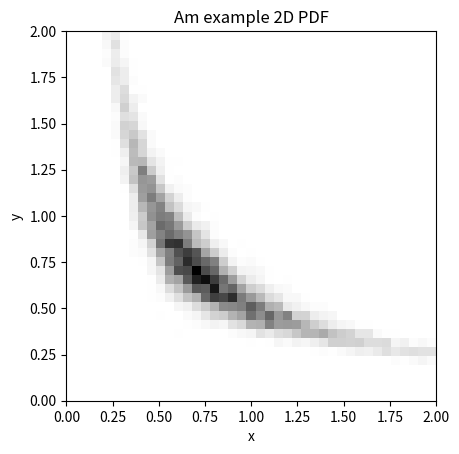
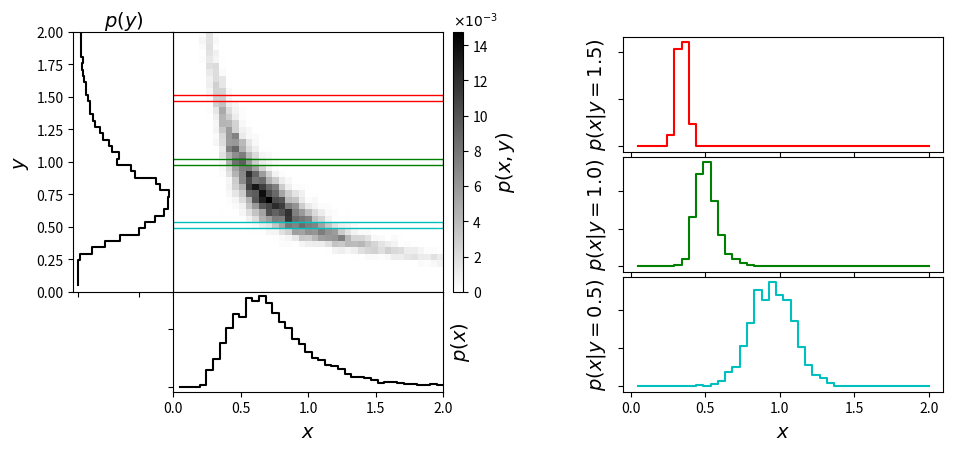
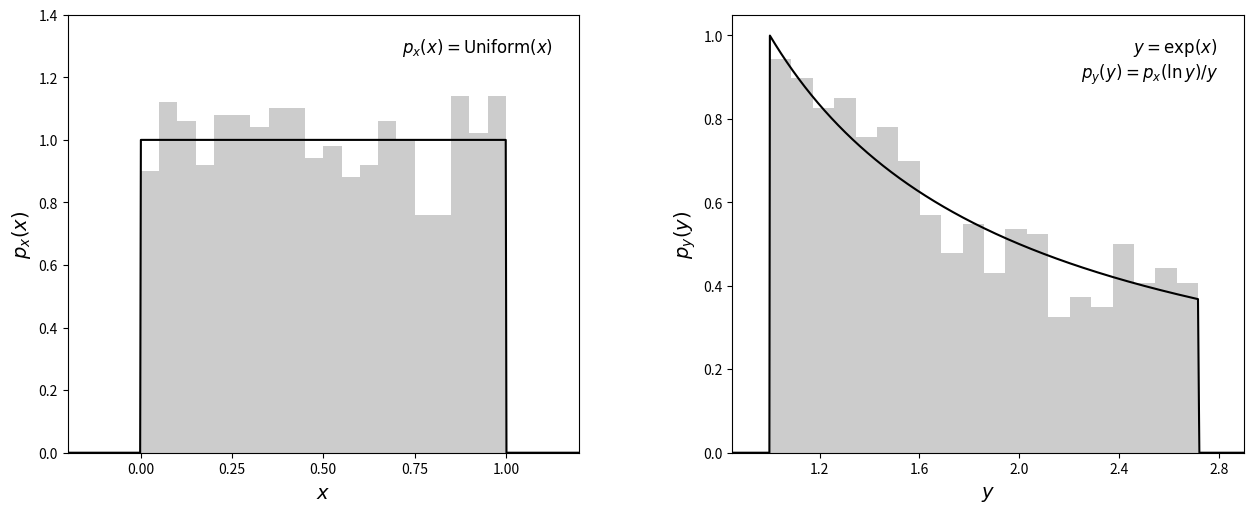
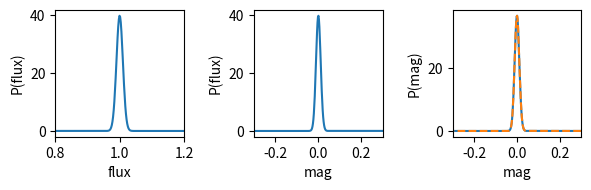
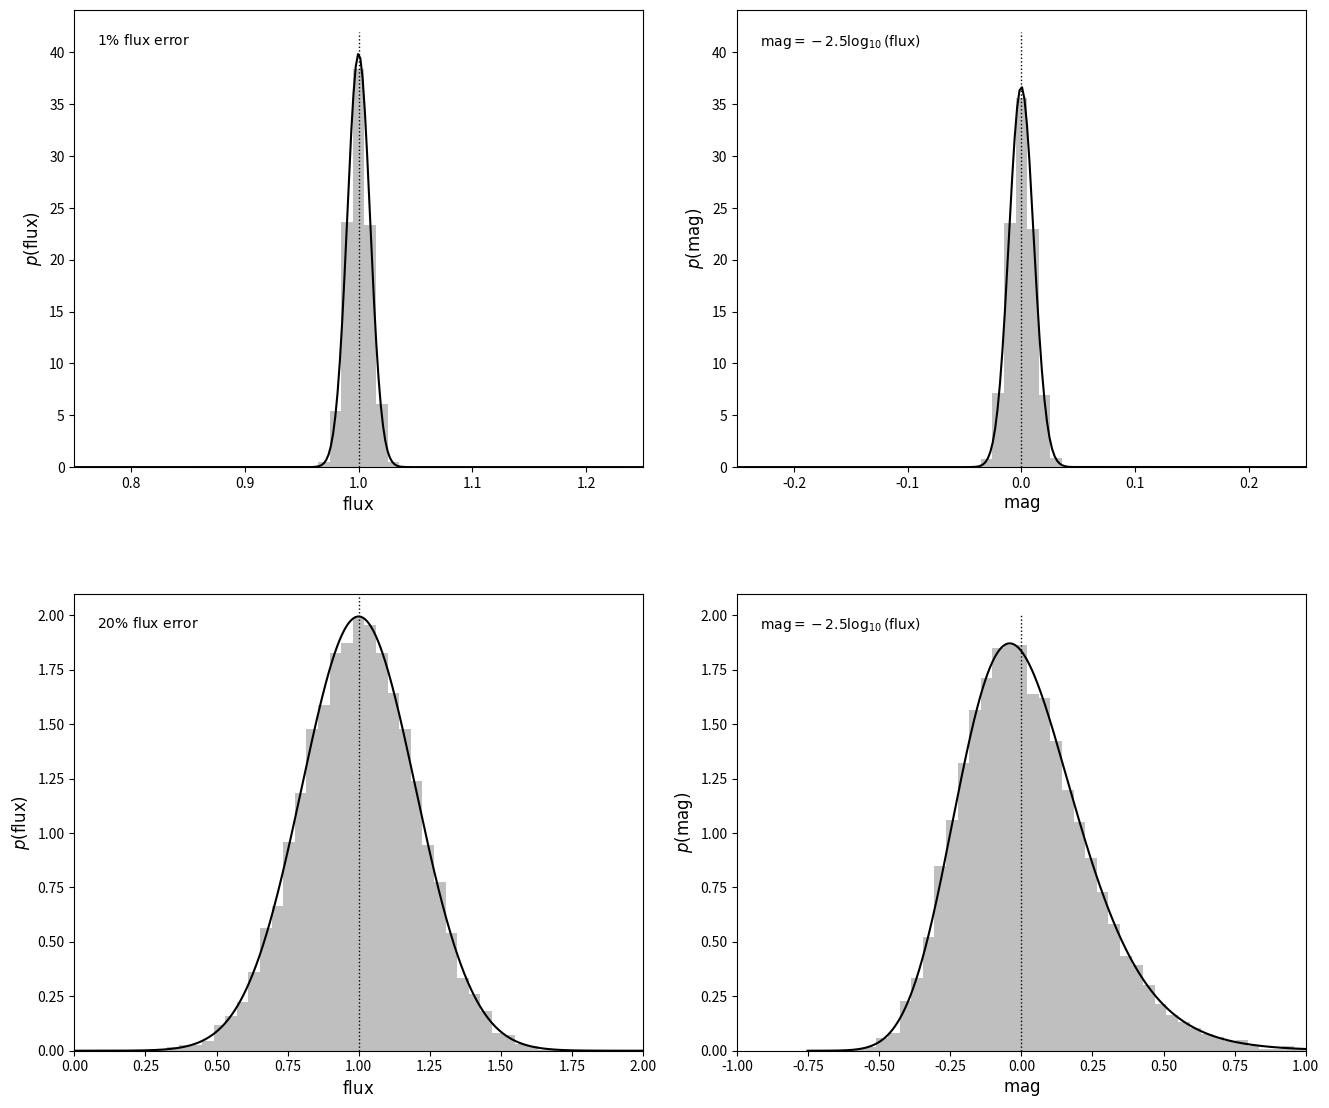
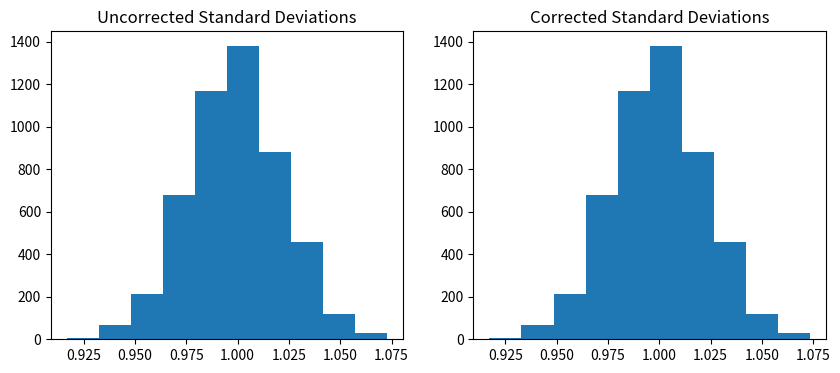

Reproduce these figures in Python, in order. (Note: this script raises an exception after producing the figures.)
import numpy as np
from matplotlib import pyplot as plt
from matplotlib.ticker import NullFormatter

def banana_distribution(N=10000):
    """This generates random points in a banana shape"""
    # create a truncated normal distribution
    theta = np.random.normal(0, np.pi / 8, N)
    theta[theta >= np.pi / 4] /= 2
    theta[theta <= -np.pi / 4] /= 2
    # define the curve parametrically
    r = np.sqrt(1. / abs(np.cos(theta) ** 2 - np.sin(theta) ** 2))
    r += np.random.normal(0, 0.08, size=N)
    x = r * np.cos(theta + np.pi / 4)
    y = r * np.sin(theta + np.pi / 4)
    return (x, y)

# Generate the data and compute the normalized 2D histogram
np.random.seed(0)
x, y = banana_distribution(10000)

Ngrid = 41
grid = np.linspace(0, 2, Ngrid + 1)

H, xbins, ybins = np.histogram2d(x, y, (grid, grid))

# PDFs should be properly normalized
H /= np.sum(H)

# H is a 2D array, note that the histogram2d convention requires a transpose
plt.imshow(H.T, origin='lower', cmap=plt.cm.binary, extent=[0, 2, 0, 2])
plt.xlabel('x')
plt.ylabel('y')
plt.title('Am example 2D PDF')

print(np.sum(H))

# plot the result
fig = plt.figure(figsize=(10, 5))

# define axes
ax_Pxy = plt.axes((0.2, 0.34, 0.27, 0.52))
ax_Px = plt.axes((0.2, 0.14, 0.27, 0.2))
ax_Py = plt.axes((0.1, 0.34, 0.1, 0.52))
ax_cb = plt.axes((0.48, 0.34, 0.01, 0.52))
ax_Px_y = [plt.axes((0.65, 0.62, 0.32, 0.23)),
           plt.axes((0.65, 0.38, 0.32, 0.23)),
           plt.axes((0.65, 0.14, 0.32, 0.23))]

# set axis label formatters
ax_Px_y[0].xaxis.set_major_formatter(NullFormatter())
ax_Px_y[1].xaxis.set_major_formatter(NullFormatter())

ax_Pxy.xaxis.set_major_formatter(NullFormatter())
ax_Pxy.yaxis.set_major_formatter(NullFormatter())

ax_Px.yaxis.set_major_formatter(NullFormatter())
ax_Py.xaxis.set_major_formatter(NullFormatter())

# draw the joint probability
plt.axes(ax_Pxy)
H *= 1000
plt.imshow(H, interpolation='nearest', origin='lower', aspect='auto',
           extent=[0, 2, 0, 2], cmap=plt.cm.binary)

cb = plt.colorbar(cax=ax_cb)
cb.set_label('$p(x, y)$', fontsize = 14)
plt.text(0, 1.02, r'$\times 10^{-3}$',
         transform=ax_cb.transAxes)

# draw p(x) distribution
ax_Px.plot(xbins[1:], H.sum(0), '-k', drawstyle='steps')

# draw p(y) distribution
ax_Py.plot(H.sum(1), ybins[1:], '-k', drawstyle='steps')

# define axis limits
ax_Pxy.set_xlim(0, 2)
ax_Pxy.set_ylim(0, 2)
ax_Px.set_xlim(0, 2)
ax_Py.set_ylim(0, 2)

# label axes
ax_Pxy.set_xlabel('$x$', fontsize = 14)
ax_Pxy.set_ylabel('$y$', fontsize = 14)
ax_Px.set_xlabel('$x$', fontsize = 14)
ax_Px.set_ylabel('$p(x)$', fontsize = 14)
ax_Px.yaxis.set_label_position('right')
ax_Py.set_ylabel('$y$', fontsize = 14)
ax_Py.set_xlabel('$p(y)$', fontsize = 14)
ax_Py.xaxis.set_label_position('top')

ax_Px.tick_params(axis='both', which='major', labelsize=10)
ax_Py.tick_params(axis='both', which='major', labelsize=10)

# draw conditional probabilities
iy = [3 * Ngrid // 4, Ngrid // 2, Ngrid // 4]
colors = 'rgc'
axis = ax_Pxy.axis()

for i in range(3):
    # overplot range on joint probability
    ax_Pxy.plot([0, 2, 2, 0],
                [ybins[iy[i] + 1], ybins[iy[i] + 1],
                 ybins[iy[i]], ybins[iy[i]]], c=colors[i], lw=1)
    Px_y = H[iy[i]] / H[iy[i]].sum()
    ax_Px_y[i].plot(xbins[1:], Px_y, drawstyle='steps', c=colors[i])
    ax_Px_y[i].yaxis.set_major_formatter(NullFormatter())
    ax_Px_y[i].set_ylabel('$p(x | y = %.1f)$' % ybins[iy[i]], fontsize = 14)
    ax_Px_y[i].tick_params(axis='both', which='major', labelsize=10)
ax_Pxy.axis(axis)

ax_Px_y[2].set_xlabel('$x$', fontsize = 14)


from scipy import stats

# Set up the data
np.random.seed(0)

# create a uniform distribution
uniform_dist = stats.uniform(0, 1)
x_sample = uniform_dist.rvs(1000)
x = np.linspace(-0.5, 1.5, 1000)
Px = uniform_dist.pdf(x)

# transform the data
y_sample = np.exp(x_sample)

# transform the model
y = np.exp(x)
Py = Px / y


#------------------------------------------------------------
# Plot the results
fig = plt.figure(figsize=(14, 6))
fig.subplots_adjust(left=0.11, right=0.95, wspace=0.3, bottom=0.17, top=0.9)

ax = fig.add_subplot(121)
ax.hist(x_sample, 20, histtype='stepfilled', fc='#CCCCCC', density=True)
ax.plot(x, Px, '-k')
ax.set_xlim(-0.2, 1.2)
ax.set_ylim(0, 1.4001)
ax.xaxis.set_major_locator(plt.MaxNLocator(6))
ax.text(0.95, 0.95, r'$p_x(x) = {\rm Uniform}(x)$',
        va='top', ha='right',
        transform=ax.transAxes, fontsize = 12)
ax.set_xlabel('$x$', fontsize = 14)
ax.set_ylabel('$p_x(x)$', fontsize = 14)


ax = fig.add_subplot(122)
ax.hist(y_sample, 20, histtype='stepfilled', fc='#CCCCCC', density=True)
ax.plot(y, Py, '-k')
ax.set_xlim(0.85, 2.9)
ax.xaxis.set_major_locator(plt.MaxNLocator(6))
ax.text(0.95, 0.95, '$y=\exp(x)$\n$p_y(y)=p_x(\ln y) / y$',
        va='top', ha='right',
        transform=ax.transAxes, fontsize = 12)
ax.set_xlabel('$y$',fontsize = 14)
ax.set_ylabel('$p_y(y)$', fontsize = 14)

from scipy.stats import norm
np.random.seed(1)

# create distribution with 1% flux errors
dist = norm(1, 0.01)
flux = dist.rvs(10000)
flux_fit = np.linspace(0.001, 2, 1000)
pdf_flux_fit = dist.pdf(flux_fit)

# transform this distribution into magnitude space
mag = -2.5 * np.log10(flux)
mag_fit = -2.5 * np.log10(flux_fit)
pdf_mag_fit = pdf_flux_fit.copy()

# this normalization is important, first step adjust relative grid size change, next overall normalization
pdf_mag_fit[1:] /= abs(mag_fit[1:] - mag_fit[:-1]) 
pdf_mag_fit /= np.dot(pdf_mag_fit[1:], abs(mag_fit[1:] - mag_fit[:-1]))

# do this analytically too
pdf_mag_fit2 = pdf_flux_fit/2.5*flux_fit
pdf_mag_fit2 /= np.dot(pdf_mag_fit2[1:], abs(mag_fit[1:] - mag_fit[:-1]))

# take a look at what has been done
plt.figure(figsize=(8,2))
plt.subplot(141)
plt.plot(flux_fit, pdf_flux_fit)
plt.xlabel('flux')
plt.ylabel('P(flux)')
plt.xlim(0.8,1.2)
plt.subplot(142)
plt.plot(mag_fit, pdf_flux_fit)
plt.xlabel('mag')
plt.ylabel('P(flux)')
plt.xlim(-0.3,0.3)
plt.subplot(143)
plt.plot(mag_fit, pdf_mag_fit)
plt.plot(mag_fit, pdf_mag_fit2, ls='--')
plt.xlabel('mag')
plt.ylabel('P(mag)')
plt.xlim(-0.3,0.3)
plt.tight_layout()

# create distribution with 25% flux errors
dist25 = norm(1, 0.20)
flux25 = dist25.rvs(10000)
flux_fit25 = np.linspace(0.001, 2, 1000)
pdf_flux_fit25 = dist25.pdf(flux_fit25)

# transform this distribution into magnitude space
mag25 = -2.5 * np.log10(flux25)
mag_fit25 = -2.5 * np.log10(flux_fit25)
pdf_mag_fit25 = pdf_flux_fit25.copy()
pdf_mag_fit25[1:] /= abs(mag_fit25[1:] - mag_fit25[:-1])
pdf_mag_fit25 /= np.dot(pdf_mag_fit25[1:], abs(mag_fit25[1:] - mag_fit25[:-1]))

fig, ax = plt.subplots(2,2)                
fig.set_size_inches(13,11)   
fig.tight_layout(w_pad=4, h_pad=7)

#------------------------------------------------------------ 1% flux error
ax[0,0].hist(flux, bins=np.linspace(0.75, 1.25, 50),
        histtype='stepfilled', fc='gray', alpha=0.5, density=True)
ax[0,0].plot(flux_fit, pdf_flux_fit, '-k')
ax[0,0].plot([1, 1], [0, 42], ':k', lw=1)
ax[0,0].set_xlim(0.75, 1.25)
ax[0,0].set_xlabel(r'${\rm flux}$', fontsize = 12)
ax[0,0].set_ylabel(r'$p({\rm flux})$', fontsize = 12)
ax[0,0].text(0.04, 0.95, r'${\rm 1\%\ flux\ error}$',
        ha='left', va='top', transform=ax[0,0].transAxes)

#------------------------------------------------------------ 1% magnitude error
ax[0,1].hist(mag, bins=np.linspace(-0.25, 0.25, 50),
        histtype='stepfilled', fc='gray', alpha=0.5, density=True)
ax[0,1].plot(mag_fit, pdf_mag_fit, '-k')
ax[0,1].plot([0, 0], [0, 42], ':k', lw=1)
ax[0,1].set_xlim(-0.25, 0.25)
ax[0,1].set_xlabel(r'${\rm mag}$', fontsize = 12)
ax[0,1].set_ylabel(r'$p({\rm mag})$', fontsize = 12)
ax[0,1].text(0.04, 0.95, r'${\rm mag} = -2.5\log_{10}({\rm flux})$',
        ha='left', va='top', transform=ax[0,1].transAxes)

#------------------------------------------------------------ 20% flux error
ax[1,0].hist(flux25, bins=np.linspace(0, 2, 50),
        histtype='stepfilled', fc='gray', alpha=0.5, density=True)
ax[1,0].plot(flux_fit25, pdf_flux_fit25, '-k')
ax[1,0].plot([1, 1], [0, 2.1], ':k', lw=1)
ax[1,0].set_xlim(0, 2)
ax[1,0].set_ylim(0, 2.1)
ax[1,0].set_xlabel(r'${\rm flux}$', fontsize = 12)
ax[1,0].set_ylabel(r'$p({\rm flux})$', fontsize = 12)
ax[1,0].text(0.04, 0.95, r'${\rm 20\%\ flux\ error}$',
        ha='left', va='top', transform=ax[1,0].transAxes)

#------------------------------------------------------------ 20% magnitude error
ax[1,1].hist(mag25, bins=np.linspace(-1, 1, 50),
        histtype='stepfilled', fc='gray', alpha=0.5, density=True)
ax[1,1].plot(mag_fit25, pdf_mag_fit25, '-k')
ax[1,1].plot([0, 0], [0, 2], ':k', lw=1)
ax[1,1].set_xlim(-1, 1)
ax[1,1].set_xlabel(r'${\rm mag}$', fontsize = 12)
ax[1,1].set_ylabel(r'$p({\rm mag})$', fontsize = 12)
ax[1,1].text(0.04, 0.95, r'${\rm mag} = -2.5\log_{10}({\rm flux})$',
        ha='left', va='top', transform=ax[1,1].transAxes);

import scipy

# First let's just look at a bunch of in-built functions in scipy and numpy

x = np.random.random(100) # 100 random numbers 

q25, q50, q75 = np.percentile(x, [25, 50, 75])
mean = np.mean(x)
mode = scipy.stats.mode(x)
median = np.median(x) 
variance = np.var(x) 
standard_deviation = np.std(x)
skew = scipy.stats.skew(x)
kurtosis = scipy.stats.kurtosis(x)

print('25%, 50%, 70% quartiles:', q25, q50, q75)
print('mean:', mean)
print('mode:', mode)
print('median:', median)
print('variance:', variance)
print('standard deviation:', standard_deviation)
print('skew:', skew)
print('kurtosis:', kurtosis)

# np.std?

uncorrected = []
corrected = []
for x in range(1,5000):
    samples = np.random.normal(loc=5.0, scale=1.0, size = 1000) #small sample size, try 100
    uncorrected.append(np.std(samples, ddof=0))
    corrected.append(np.std(samples, ddof=1))

fig, ax = plt.subplots(1,2)
fig.set_size_inches(10,4)   
ax[0].hist(uncorrected)
ax[1].hist(corrected)
ax[0].set_title("Uncorrected Standard Deviations")
ax[1].set_title("Corrected Standard Deviations")

print('uncorrected:', np.mean(uncorrected))
print('corrected:', np.mean(corrected))



from astroML import stats

np.random.seed(0)
x = np.random.normal(size=1000) # 1000 normally distributed points 
stats.sigmaG(x)

from scipy.stats import cauchy
  
normal = np.random.normal(loc=8.0, scale=1.0, size=100) # 100 samples from a Gaussian

a = np.random.normal(loc=8.0, scale=1.0, size=95) # 95 samples from a Gaussian
b = cauchy.rvs(loc=8.0, scale=20, size=5) # 5 samples from a Cauchy
normal_with_outliers = np.concatenate([a, b]) # combine to create Gaussian with outliers

labels = ['no outliers', 'with outliers']
means = [np.mean(normal),np.mean(normal_with_outliers)]
standard_deviations = [np.std(normal),np.std(normal_with_outliers)]
medians = [np.median(normal), np.median(normal_with_outliers)]
sigmaG = [stats.sigmaG(normal), stats.sigmaG(normal_with_outliers)]

x = np.arange(len(labels))  # the label locations
width = 0.35  # the width of the bars

fig, ax = plt.subplots(1,2)
fig.set_size_inches(10,4)   
rects1 = ax[0].bar(x - width/2, means, width, label='mean', color = 'steelblue')
rects2 = ax[0].bar(x + width/2, standard_deviations, width, label='std', color = 'darkorange')
rects3 = ax[1].bar(x - width/2, medians, width, label='median', color = 'olivedrab')
rects4 = ax[1].bar(x + width/2, sigmaG, width, label='sigmaG', color = 'gold')

titles = ["means and std's","medians and sigmaG's"]
rected = [(1,2),(3,4)]
for i in [0,1]:
    ax[i].set_ylabel('value')
    ax[i].set_xticks(x);
    ax[i].set_xticklabels(labels)
    ax[i].legend()
    ax[i].set_title(titles[i])

combined = means + standard_deviations + medians + sigmaG
ax[1].set_ylim([0, np.max(combined)+0.5])

ax[0].bar_label(rects1, padding=3)
ax[0].bar_label(rects2, padding=3)
ax[1].bar_label(rects3, padding=3)
ax[1].bar_label(rects4, padding=3)
fig.tight_layout()







